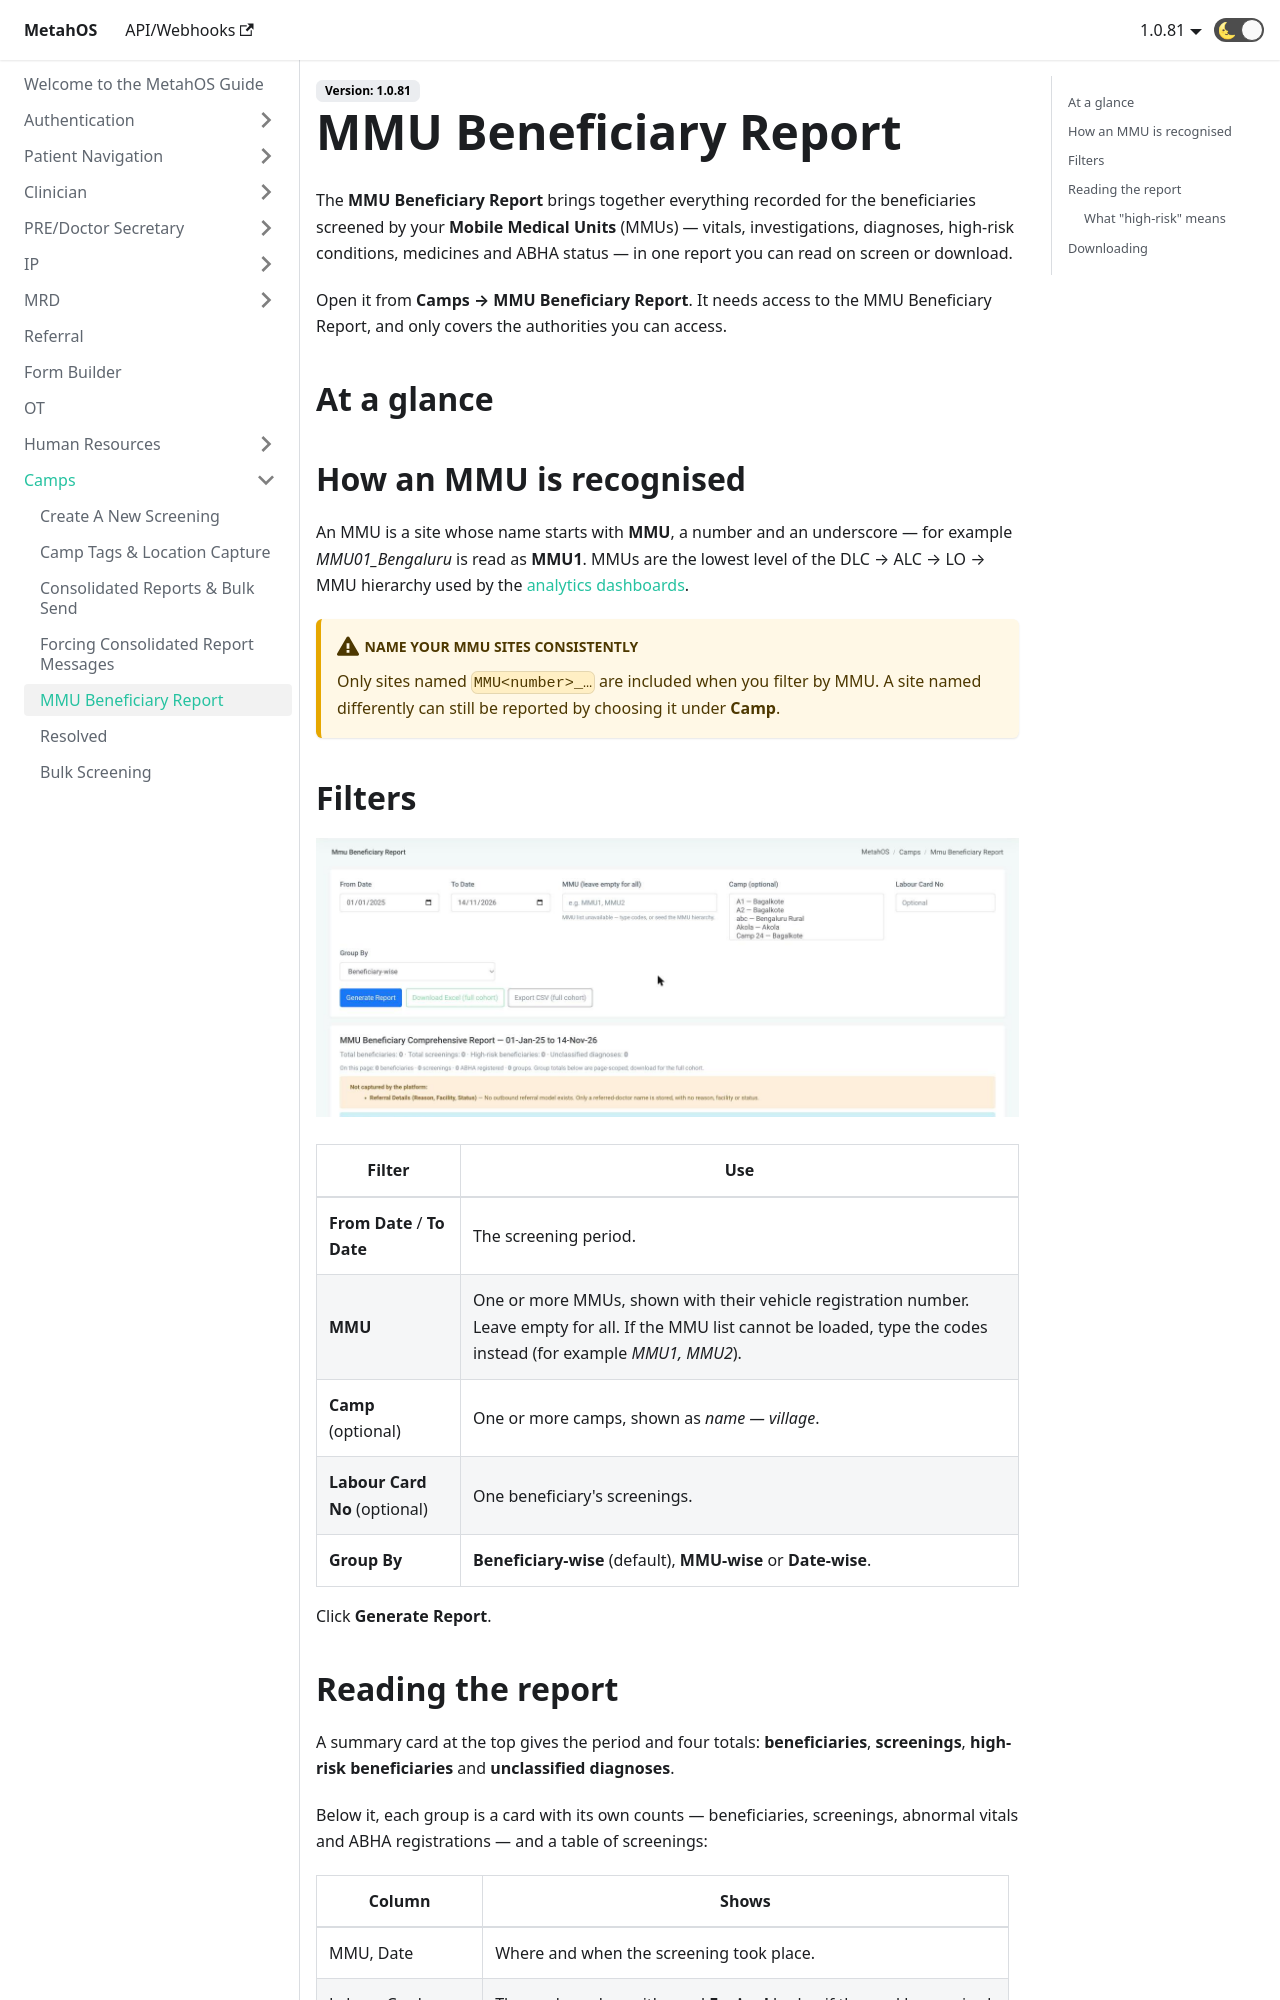

repository: anmolmalik97/MetahOS-Guide · page: docs/camps/mmu-beneficiary-report/index.html · generator: docusaurus

---
sidebar_position: 53
---

# MMU Beneficiary Report

The **MMU Beneficiary Report** brings together everything recorded for the beneficiaries screened by your **Mobile Medical Units** (MMUs) — vitals, investigations, diagnoses, high-risk conditions, medicines and ABHA status — in one report you can read on screen or download.

Open it from **Camps → MMU Beneficiary Report**. It needs access to the MMU Beneficiary Report, and only covers the authorities you can access.

## At a glance

```steps
fa-calendar | Choose the period | Defaults to the 1st of this month to today.
fa-ambulance | Pick MMUs or camps | Leave empty for all, or narrow to some.
fa-sitemap | Choose the grouping | Beneficiary-wise, MMU-wise or Date-wise.
fa-table | Generate Report | Totals, then one card per group.
fa-download | Download | Excel or CSV of the full cohort.
```

## How an MMU is recognised

An MMU is a site whose name starts with **MMU**, a number and an underscore — for example *MMU01_Bengaluru* is read as **MMU1**. MMUs are the lowest level of the DLC → ALC → LO → MMU hierarchy used by the [analytics dashboards](../analytics/dashboard-hierarchy-and-list.md).

:::caution Name your MMU sites consistently
Only sites named `MMU<number>_…` are included when you filter by MMU. A site named differently can still be reported by choosing it under **Camp**.
:::

## Filters

![MMU Beneficiary Report filters and report summary](/img/v81/mmu-beneficiary-report.png)

| Filter | Use |
| --- | --- |
| **From Date** / **To Date** | The screening period. |
| **MMU** | One or more MMUs, shown with their vehicle registration number. Leave empty for all. If the MMU list cannot be loaded, type the codes instead (for example *MMU1, MMU2*). |
| **Camp** (optional) | One or more camps, shown as *name — village*. |
| **Labour Card No** (optional) | One beneficiary's screenings. |
| **Group By** | **Beneficiary-wise** (default), **MMU-wise** or **Date-wise**. |

Click **Generate Report**.
